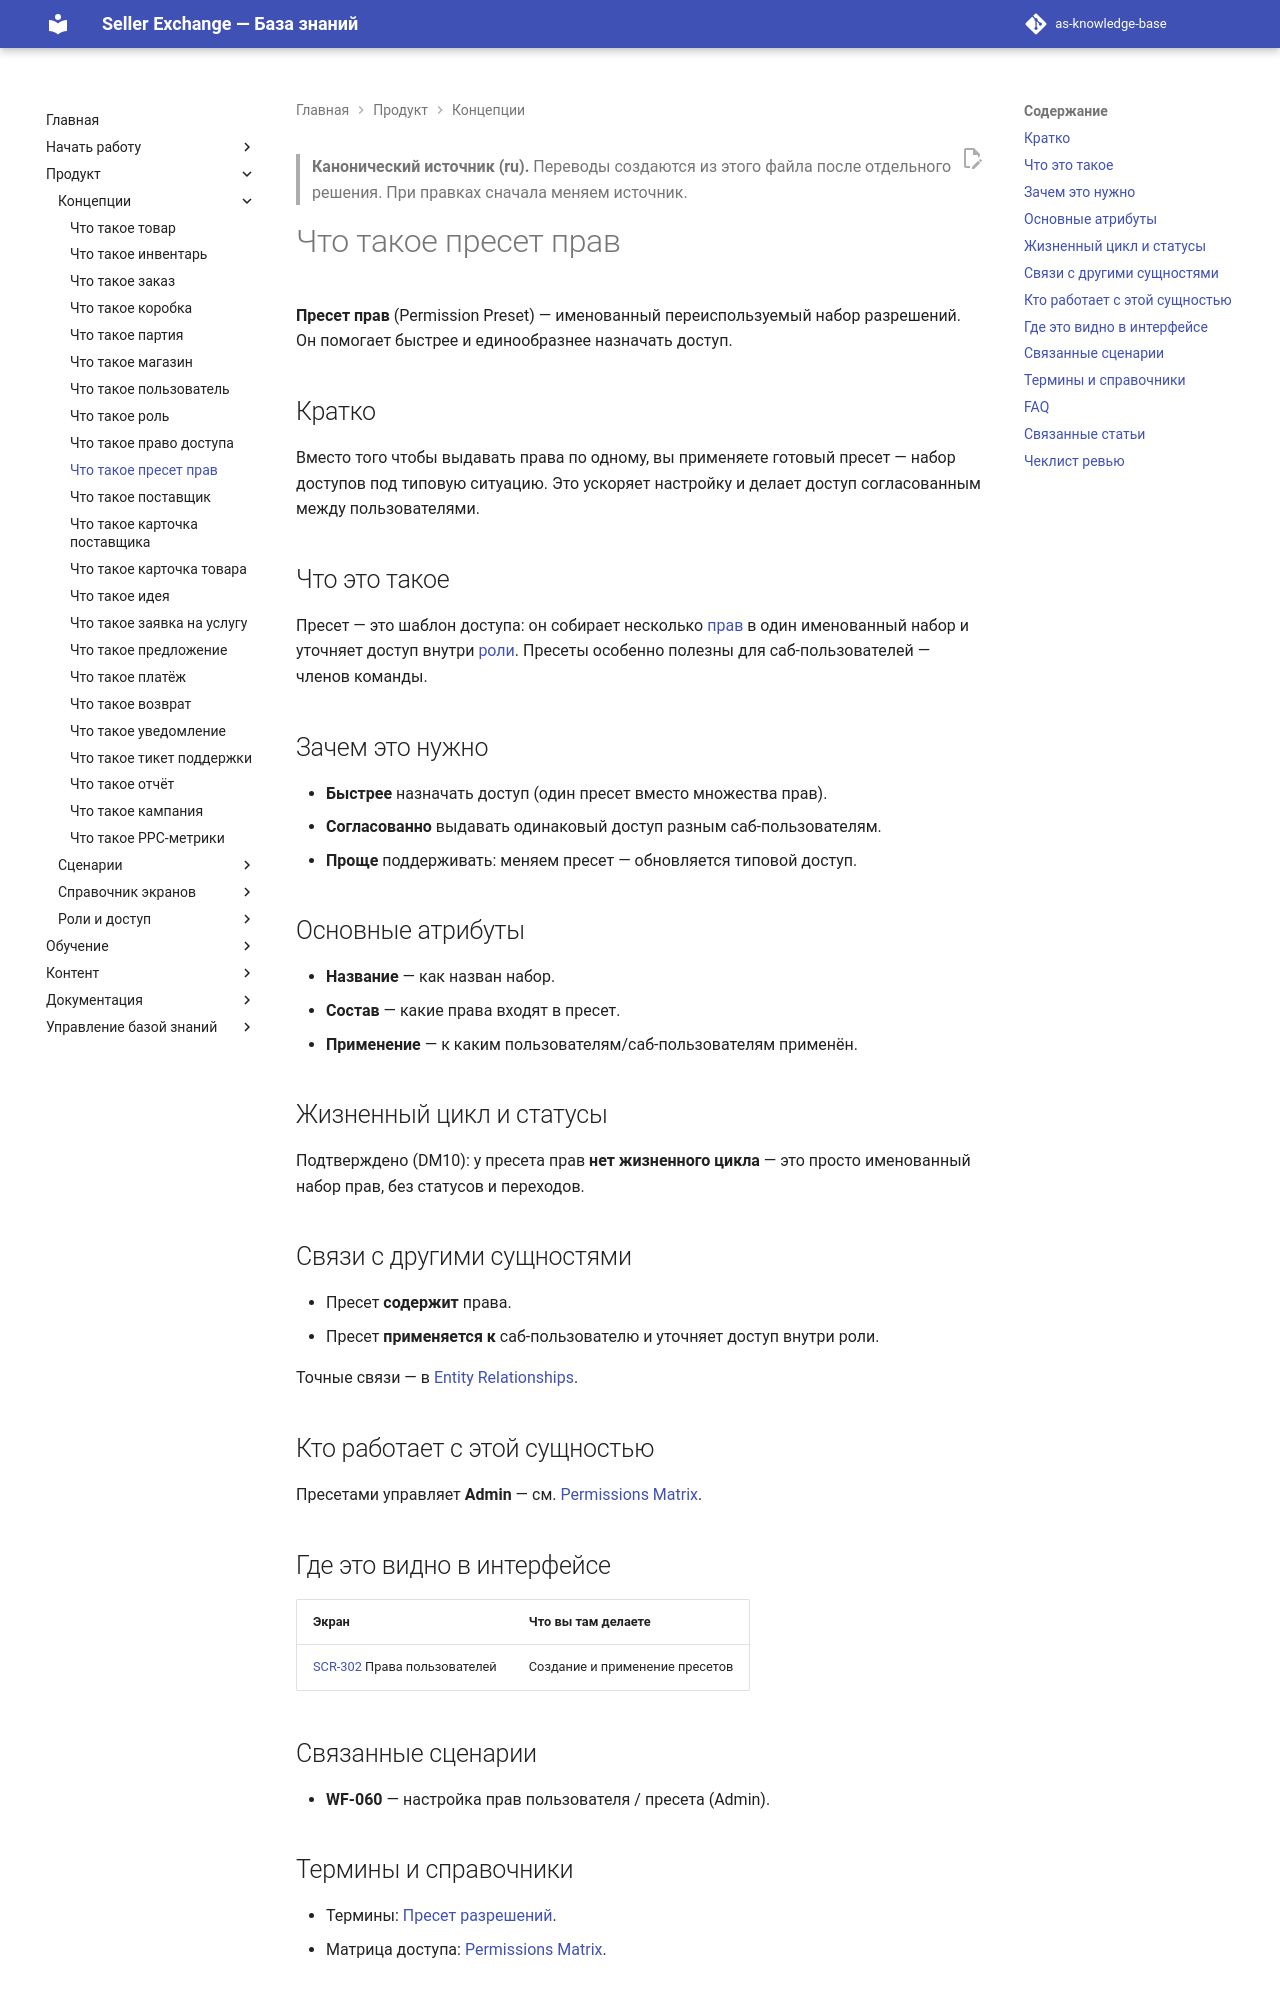

repository: elviradesign-ux/as-knowledge-base · page: articles/foundations/010-permission-preset/index.html · generator: mkdocs

---
title: "Что такое пресет прав"
slug: permission-preset
article_type: Foundation
series: "Foundations / Core Entities"
section: Marketplace Academy
status: approved
difficulty: beginner
locale: ru
localization_status: ru-source
audience: [Новые продавцы, Команда платформы]
roles: [Admin]
modules: [Access Control]
entities: [Permission Preset, Permission, Role, Sub-user]
workflows: [WF-060]
related_screens: [SCR-302]
related_entities: [Permission, Role, User, Sub-user]
related_articles: [009-permission, 008-role, 007-user]
seo_title: "Пресет прав в Seller Exchange — переиспользуемый набор доступов"
seo_description: "Что такое пресет прав в Seller Exchange: именованный переиспользуемый набор разрешений для быстрого и согласованного назначения доступа саб-пользователям."
owner: TBD
last_updated: 2026-07-02
review_by: 2026-10-02
locales: [en, ru, zh, ua]
source_documents:
  - DOMAIN_MODEL.md (§4 Permission Preset; DM10)
  - ENTITY_RELATIONSHIPS.md (#65, #66)
  - PERMISSIONS_MATRIX.md (пресеты)
  - SCREEN_CATALOG.md (SCR-302)
  - WORKFLOW_CATALOG.md (WF-060)
validation_status: confirmed
---

> **Канонический источник (ru).** Переводы создаются из этого файла после
> отдельного решения. При правках сначала меняем источник.

# Что такое пресет прав

**Пресет прав** (Permission Preset) — именованный переиспользуемый набор
разрешений. Он помогает быстрее и единообразнее назначать доступ.

## Кратко

Вместо того чтобы выдавать права по одному, вы применяете готовый пресет —
набор доступов под типовую ситуацию. Это ускоряет настройку и делает доступ
согласованным между пользователями.

## Что это такое

Пресет — это шаблон доступа: он собирает несколько [прав](009-permission.md) в
один именованный набор и уточняет доступ внутри [роли](008-role.md). Пресеты
особенно полезны для саб-пользователей — членов команды.

## Зачем это нужно

- **Быстрее** назначать доступ (один пресет вместо множества прав).
- **Согласованно** выдавать одинаковый доступ разным саб-пользователям.
- **Проще** поддерживать: меняем пресет — обновляется типовой доступ.

## Основные атрибуты

- **Название** — как назван набор.
- **Состав** — какие права входят в пресет.
- **Применение** — к каким пользователям/саб-пользователям применён.

## Жизненный цикл и статусы

Подтверждено (DM10): у пресета прав **нет жизненного цикла** — это просто
именованный набор прав, без статусов и переходов.

## Связи с другими сущностями

- Пресет **содержит** права.
- Пресет **применяется к** саб-пользователю и уточняет доступ внутри роли.

Точные связи — в [Entity Relationships](../../ENTITY_RELATIONSHIPS.md).

## Кто работает с этой сущностью

Пресетами управляет **Admin** — см. [Permissions Matrix](../../PERMISSIONS_MATRIX.md).
